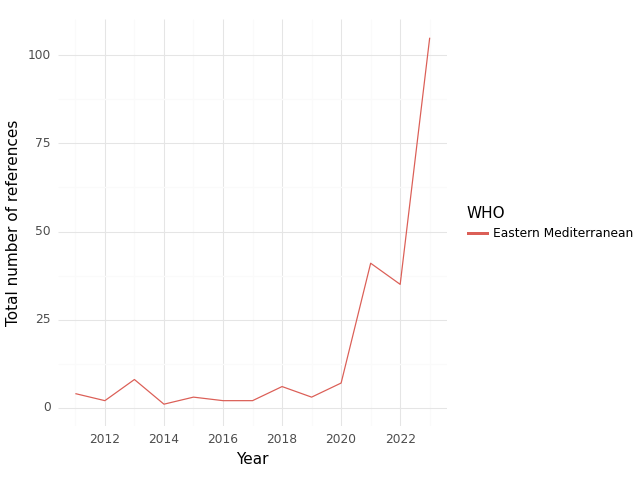

Data behind this chart, as committed beside it:
, WHO, Year, intersection, climate, health, sum
0, Eastern Mediterranean, 2011, 4.0, 21.0, 84.0, 109.0
1, Eastern Mediterranean, 2012, 2.0, 16.0, 165.0, 183.0
2, Eastern Mediterranean, 2013, 8.0, 24.0, 294.0, 326.0
3, Eastern Mediterranean, 2014, 1.0, 18.0, 137.0, 156.0
4, Eastern Mediterranean, 2015, 3.0, 43.0, 260.0, 306.0
5, Eastern Mediterranean, 2016, 2.0, 63.0, 204.0, 269.0
6, Eastern Mediterranean, 2017, 2.0, 69.0, 291.0, 362.0
7, Eastern Mediterranean, 2018, 6.0, 245.0, 380.0, 631.0
8, Eastern Mediterranean, 2019, 3.0, 83.0, 366.0, 452.0
9, Eastern Mediterranean, 2020, 7.0, 101.0, 366.0, 474.0
10, Eastern Mediterranean, 2021, 41.0, 267.0, 988.0, 1296
11, Eastern Mediterranean, 2022, 35.0, 503.0, 823.0, 1361
12, Eastern Mediterranean, 2023, 105.0, 1056, 1210, 2371
